Photos from the image-classification dataset "Fruit-Image-Recognition" in the GitHub repository DAWEIJSW/Fruit-Image-Recognition. Its 6 classes are: ambarella large, ambarella small, carrot, grape, mangosteen, persimmon.

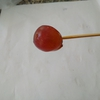
Label: grape

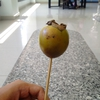
Label: persimmon

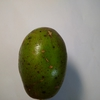
Label: ambarella large

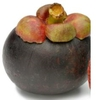
Label: mangosteen

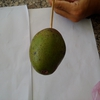
Label: ambarella small

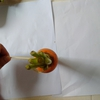
Label: carrot
